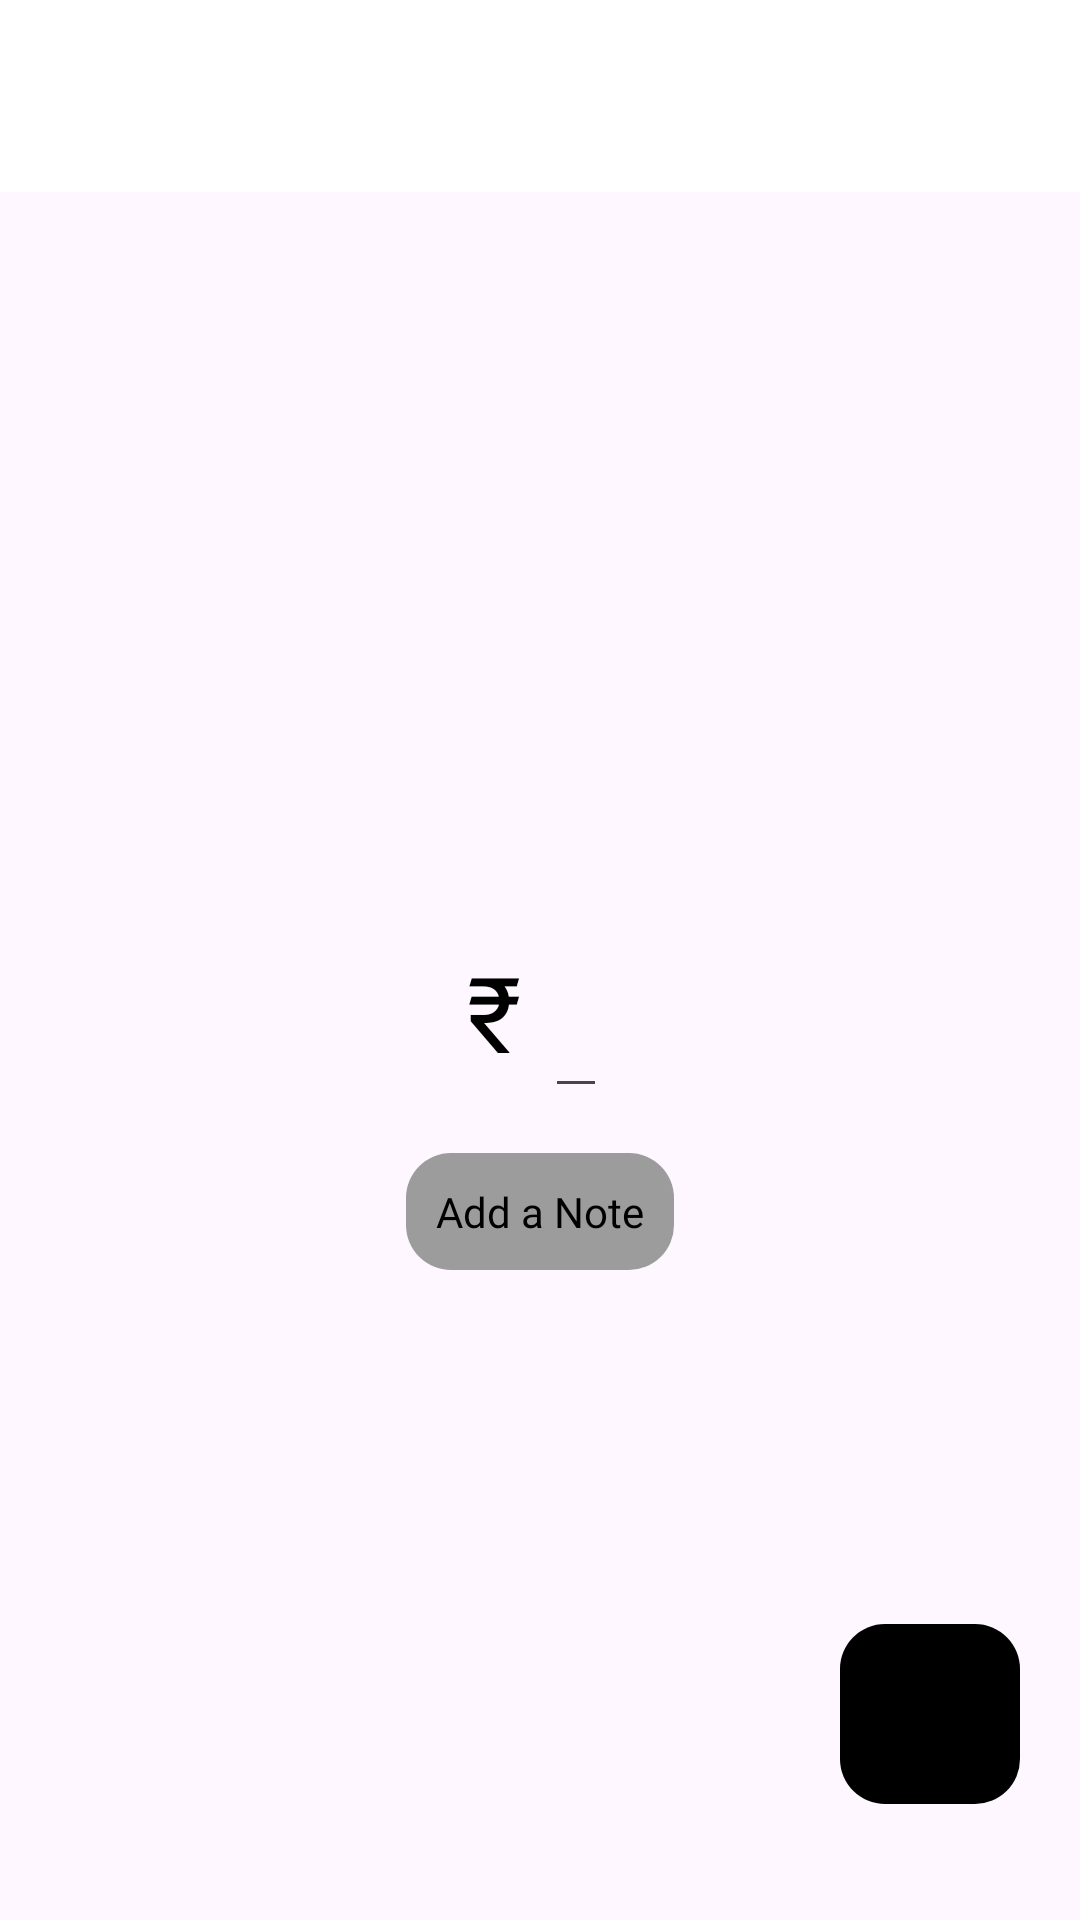

Here is an Android app screen rendered from its layout file. Give the layout XML and the strings, colors and styles it references.
<!-- AndroidManifest.xml: application theme Theme.BankApp -->
<!-- res/layout/fragment_pay_user.xml -->
<?xml version="1.0" encoding="utf-8"?>
<layout xmlns:android="http://schemas.android.com/apk/res/android"
    xmlns:app="http://schemas.android.com/apk/res-auto"
    xmlns:tools="http://schemas.android.com/tools">

    <androidx.constraintlayout.widget.ConstraintLayout
        android:layout_width="match_parent"
        android:layout_height="match_parent"
        tools:context=".presentation.fragments.PayUserFragment">

        <androidx.appcompat.widget.Toolbar
            android:id="@+id/toolbar"
            android:layout_width="match_parent"
            android:layout_height="wrap_content"
            android:background="@color/white"
            android:minHeight="?attr/actionBarSize"
            app:layout_constraintTop_toTopOf="parent">

            <RelativeLayout
                android:layout_width="match_parent"
                android:layout_height="match_parent">

                <LinearLayout
                    android:layout_width="wrap_content"
                    android:layout_height="wrap_content"
                    android:orientation="horizontal">

                    <ImageView
                        android:id="@+id/iv_back"
                        android:layout_width="wrap_content"
                        android:layout_height="wrap_content"
                        android:layout_gravity="center"
                        android:layout_margin="@dimen/dimen_7"
                        android:src="@drawable/baseline_arrow_back" />

                    <TextView
                        android:id="@+id/toolbar_title"
                        android:layout_width="wrap_content"
                        android:layout_height="wrap_content"
                        android:layout_gravity="center"
                        android:layout_margin="@dimen/dimen_7"
                        android:fontFamily="@font/montserrat_bold"
                        android:textColor="@color/black"
                        android:textSize="@dimen/dimen_18_sp" />

                </LinearLayout>
            </RelativeLayout>
        </androidx.appcompat.widget.Toolbar>

        <androidx.constraintlayout.widget.Guideline
            android:id="@+id/guideline1"
            android:layout_width="wrap_content"
            android:layout_height="wrap_content"
            android:orientation="horizontal"
            app:layout_constraintGuide_percent="@dimen/userDetails_top_constraintGuide_percent" />

        <com.google.android.material.imageview.ShapeableImageView
            android:id="@+id/iv_person"
            android:layout_width="@dimen/profile_imageview_height"
            android:layout_height="@dimen/profile_imageview_height"
            android:layout_margin="@dimen/dimen_8"
            android:scaleType="centerCrop"
            app:layout_constraintEnd_toEndOf="parent"
            app:layout_constraintStart_toStartOf="parent"
            app:layout_constraintTop_toBottomOf="@+id/guideline1"
            app:shapeAppearanceOverlay="@style/circleImageView" />

        <TextView
            android:id="@+id/tv_name"
            android:layout_width="wrap_content"
            android:layout_height="wrap_content"
            android:layout_marginTop="@dimen/dimen_10"
            android:fontFamily="@font/montserrat_semi_bold"
            android:maxLines="1"
            android:padding="@dimen/dimen_3"
            android:textColor="@color/black"
            android:textSize="@dimen/dimen_16_sp"
            app:layout_constraintEnd_toEndOf="parent"
            app:layout_constraintStart_toStartOf="parent"
            app:layout_constraintTop_toBottomOf="@+id/iv_person" />

        <TextView
            android:id="@+id/tv_bank"
            android:layout_width="wrap_content"
            android:layout_height="wrap_content"
            android:layout_marginTop="@dimen/dimen_7"
            android:fontFamily="@font/montserrat_semi_bold"
            android:maxLines="1"
            android:padding="@dimen/dimen_3"
            android:textColor="@color/grey"
            android:textSize="@dimen/dimen_12_sp"
            app:layout_constraintEnd_toEndOf="parent"
            app:layout_constraintStart_toStartOf="parent"
            app:layout_constraintTop_toBottomOf="@+id/tv_name" />

        <androidx.constraintlayout.widget.Guideline
            android:id="@+id/guideline2"
            android:layout_width="wrap_content"
            android:layout_height="wrap_content"
            android:orientation="horizontal"
            app:layout_constraintGuide_percent="@dimen/login_center_constraintGuide_percent" />

        <LinearLayout
            android:id="@+id/ll_pay"
            android:layout_width="wrap_content"
            android:layout_height="wrap_content"
            android:gravity="center"
            android:orientation="horizontal"
            app:layout_constraintEnd_toEndOf="parent"
            app:layout_constraintStart_toStartOf="parent"
            app:layout_constraintTop_toBottomOf="@+id/guideline2">

            <TextView
                android:id="@+id/tv_symbol"
                android:layout_width="wrap_content"
                android:layout_height="wrap_content"
                android:layout_gravity="center"
                android:fontFamily="@font/montserrat_semi_bold"
                android:padding="@dimen/dimen_3"
                android:text="@string/rs"
                android:textColor="@color/black"
                android:textSize="@dimen/dimen_35_sp" />

            <EditText
                android:id="@+id/et_payAmount"
                android:layout_width="wrap_content"
                android:layout_height="wrap_content"
                android:layout_gravity="center"
                android:layout_margin="@dimen/dimen_5"
                android:focusable="true"
                android:fontFamily="@font/montserrat_bold"
                android:imeOptions="actionDone"
                android:inputType="number"
                android:maxLength="4"
                android:maxLines="1"
                android:textColor="@color/black"
                android:textSize="@dimen/dimen_35_sp" />
        </LinearLayout>

        <EditText
            android:id="@+id/et_notes"
            android:layout_width="wrap_content"
            android:layout_height="wrap_content"
            android:layout_margin="@dimen/dimen_10"
            android:background="@drawable/background_edittext"
            android:fontFamily="@font/montserrat_bold"
            android:hint="@string/add_a_note"
            android:imeOptions="actionDone"
            android:inputType="text"
            android:maxWidth="@dimen/button_width"
            android:padding="@dimen/dimen_10"
            android:textColor="@color/black"
            android:textColorHint="@color/black"
            android:textSize="@dimen/dimen_14_sp"
            app:layout_constraintEnd_toEndOf="parent"
            app:layout_constraintStart_toStartOf="parent"
            app:layout_constraintTop_toBottomOf="@+id/ll_pay" />

        <androidx.constraintlayout.widget.Guideline
            android:id="@+id/guideline3"
            android:layout_width="wrap_content"
            android:layout_height="wrap_content"
            android:orientation="horizontal"
            app:layout_constraintGuide_percent="@dimen/pay_bottom_button_constraintGuide_percent" />

        <androidx.constraintlayout.widget.Guideline
            android:id="@+id/guideline4"
            android:layout_width="wrap_content"
            android:layout_height="wrap_content"
            android:orientation="vertical"
            app:layout_constraintGuide_percent="@dimen/pay_bottom_button_vertical_constraintGuide_percent" />

        <androidx.appcompat.widget.AppCompatImageButton
            android:id="@+id/bt_share"
            android:layout_width="@dimen/dimen_60"
            android:layout_height="@dimen/dimen_60"
            android:layout_margin="@dimen/dimen_10"
            android:background="@drawable/background_edittext"
            android:backgroundTint="@color/black"
            android:src="@drawable/done"
            app:layout_constraintLeft_toRightOf="@+id/guideline4"
            app:layout_constraintTop_toBottomOf="@+id/guideline3" />

        <ProgressBar
            android:id="@+id/pb_userDetail"
            android:layout_width="wrap_content"
            android:layout_height="wrap_content"
            android:indeterminate="true"
            android:indeterminateDrawable="@drawable/progress_bg"
            android:progress="0"
            android:visibility="gone"
            app:layout_constraintBottom_toBottomOf="parent"
            app:layout_constraintEnd_toEndOf="parent"
            app:layout_constraintStart_toStartOf="parent"
            app:layout_constraintTop_toTopOf="parent" />

    </androidx.constraintlayout.widget.ConstraintLayout>
</layout>
<!-- resources referenced by this layout -->
<resources>
  <color name="black">#FF000000</color>
  <color name="grey">#636e72</color>
  <color name="white">#FFFFFFFF</color>
  <dimen name="button_width">200dp</dimen>
  <dimen name="dimen_10">10dp</dimen>
  <dimen name="dimen_12_sp">12sp</dimen>
  <dimen name="dimen_14_sp">14sp</dimen>
  <dimen name="dimen_16_sp">16sp</dimen>
  <dimen name="dimen_18_sp">18sp</dimen>
  <dimen name="dimen_3">3dp</dimen>
  <dimen name="dimen_35_sp">35sp</dimen>
  <dimen name="dimen_5">5dp</dimen>
  <dimen name="dimen_60">60dp</dimen>
  <dimen name="dimen_7">7dp</dimen>
  <dimen name="dimen_8">8dp</dimen>
  <item name="login_center_constraintGuide_percent" format="float" type="dimen">0.47</item>
  <item name="pay_bottom_button_constraintGuide_percent" format="float" type="dimen">0.83</item>
  <item name="pay_bottom_button_vertical_constraintGuide_percent" format="float" type="dimen">0.75</item>
  <dimen name="profile_imageview_height">150dp</dimen>
  <item name="userDetails_top_constraintGuide_percent" format="float" type="dimen">0.10</item>
  <!-- drawable background_edittext (drawable) -->
  <?xml version="1.0" encoding="utf-8"?>
  <shape xmlns:android="http://schemas.android.com/apk/res/android"
      android:shape="rectangle">
      <solid android:color="@color/light_grey" />
      <corners android:radius="@dimen/dimen_15" />
  </shape>
  <!-- drawable progress_bg (drawable) -->
  <?xml version="1.0" encoding="utf-8"?>
  <rotate
      xmlns:android="http://schemas.android.com/apk/res/android"
      android:fromDegrees="0"
      android:pivotX="50%"
      android:pivotY="50%"
      android:toDegrees="360">
  
      
      <shape
          android:innerRadiusRatio="3"
          android:shape="ring"
          android:thicknessRatio="8"
          android:useLevel="false">
  
          
          <size
              android:width="@dimen/dimen_76"
              android:height="@dimen/dimen_76" />
  
          
          <gradient
              android:angle="0"
              android:endColor="@color/green"
              android:startColor="@color/white"
              android:type="sweep"
              android:useLevel="false" />
      </shape>
  
  </rotate>
  <string name="add_a_note">Add a Note</string>
  <string name="rs">\u20B9</string>
  <style name="circleImageView" parent="">
          <item name="cornerFamily">rounded</item>
          <item name="cornerSize">50%</item>
      </style>
  <style name="Theme.BankApp" parent="Base.Theme.BankApp" />
  <color name="light_grey">#9C9C9C</color>
  <dimen name="dimen_15">15dp</dimen>
  <dimen name="dimen_76">76dp</dimen>
  <color name="green">#298b28</color>
  <style name="Base.Theme.BankApp" parent="Theme.Material3.DayNight.NoActionBar">
          
           <item name="colorPrimary">@color/white</item>
          
      </style>
</resources>
